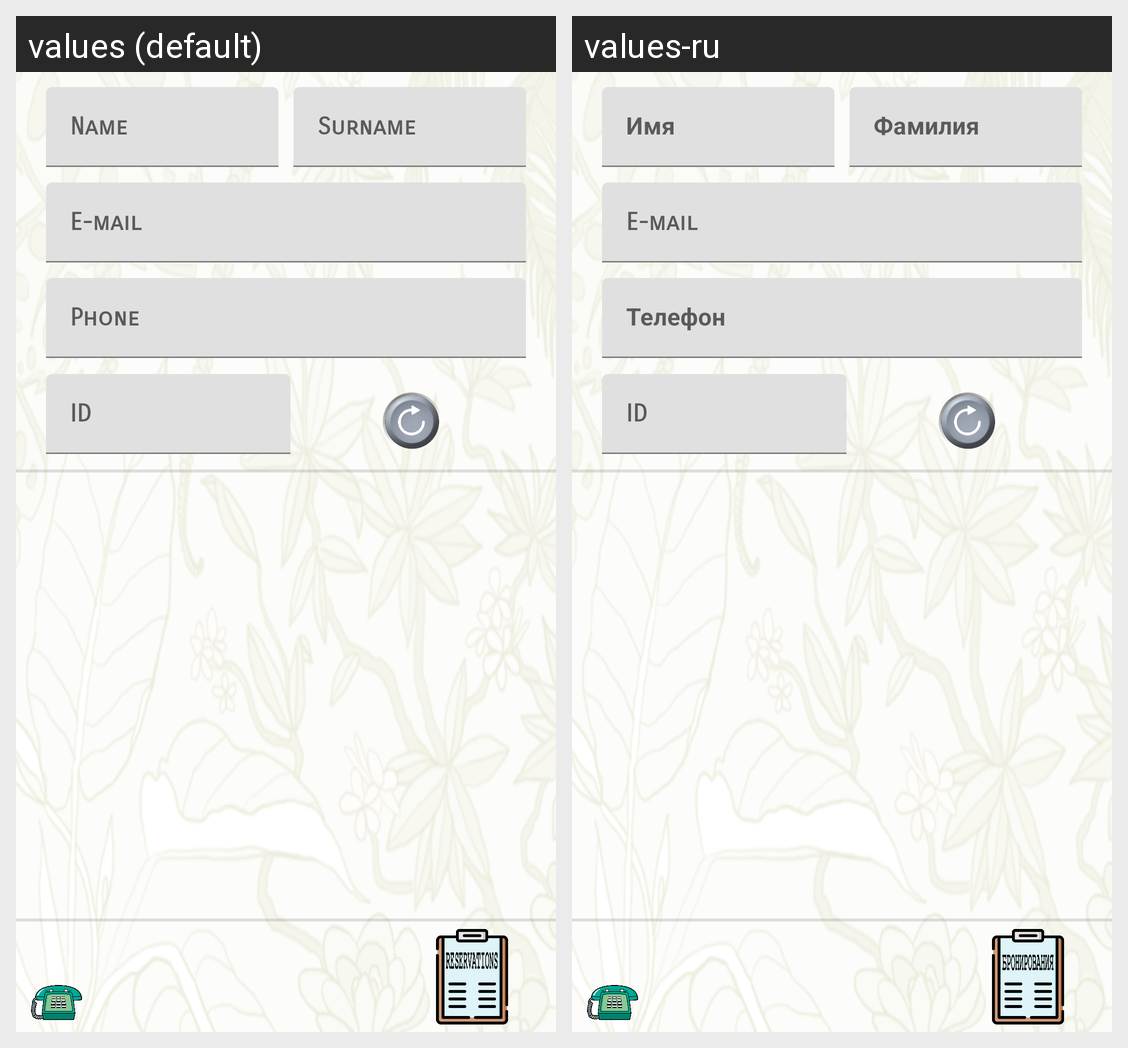

For this localized Android screen grid, give each drawn string resource with its value in every locale shown.
Android screen res/layout/activity_guests_list.xml rendered under 2 locales, left to right: values (default), values-ru. Device: Nexus 5 (rendered at 1080×1920; each locale shown at half size, 540×960, under a caption strip naming it); theme Theme.AndroidProject_02.
Strings drawn on this screen, with the default value and each locale's value (text and hints the layout hard-codes, and strings that could not be matched under every locale, appear in the picture but are not listed):

nameSt
  values: Name
  values-ru: Имя

surnameSt
  values: Surname
  values-ru: Фамилия

e_mail
  values: E-mail
  values-ru: E-mail  [not translated; the default value is used]

phone
  values: Phone
  values-ru: Телефон

id
  values: ID
  values-ru: ID  [not translated; the default value is used]
